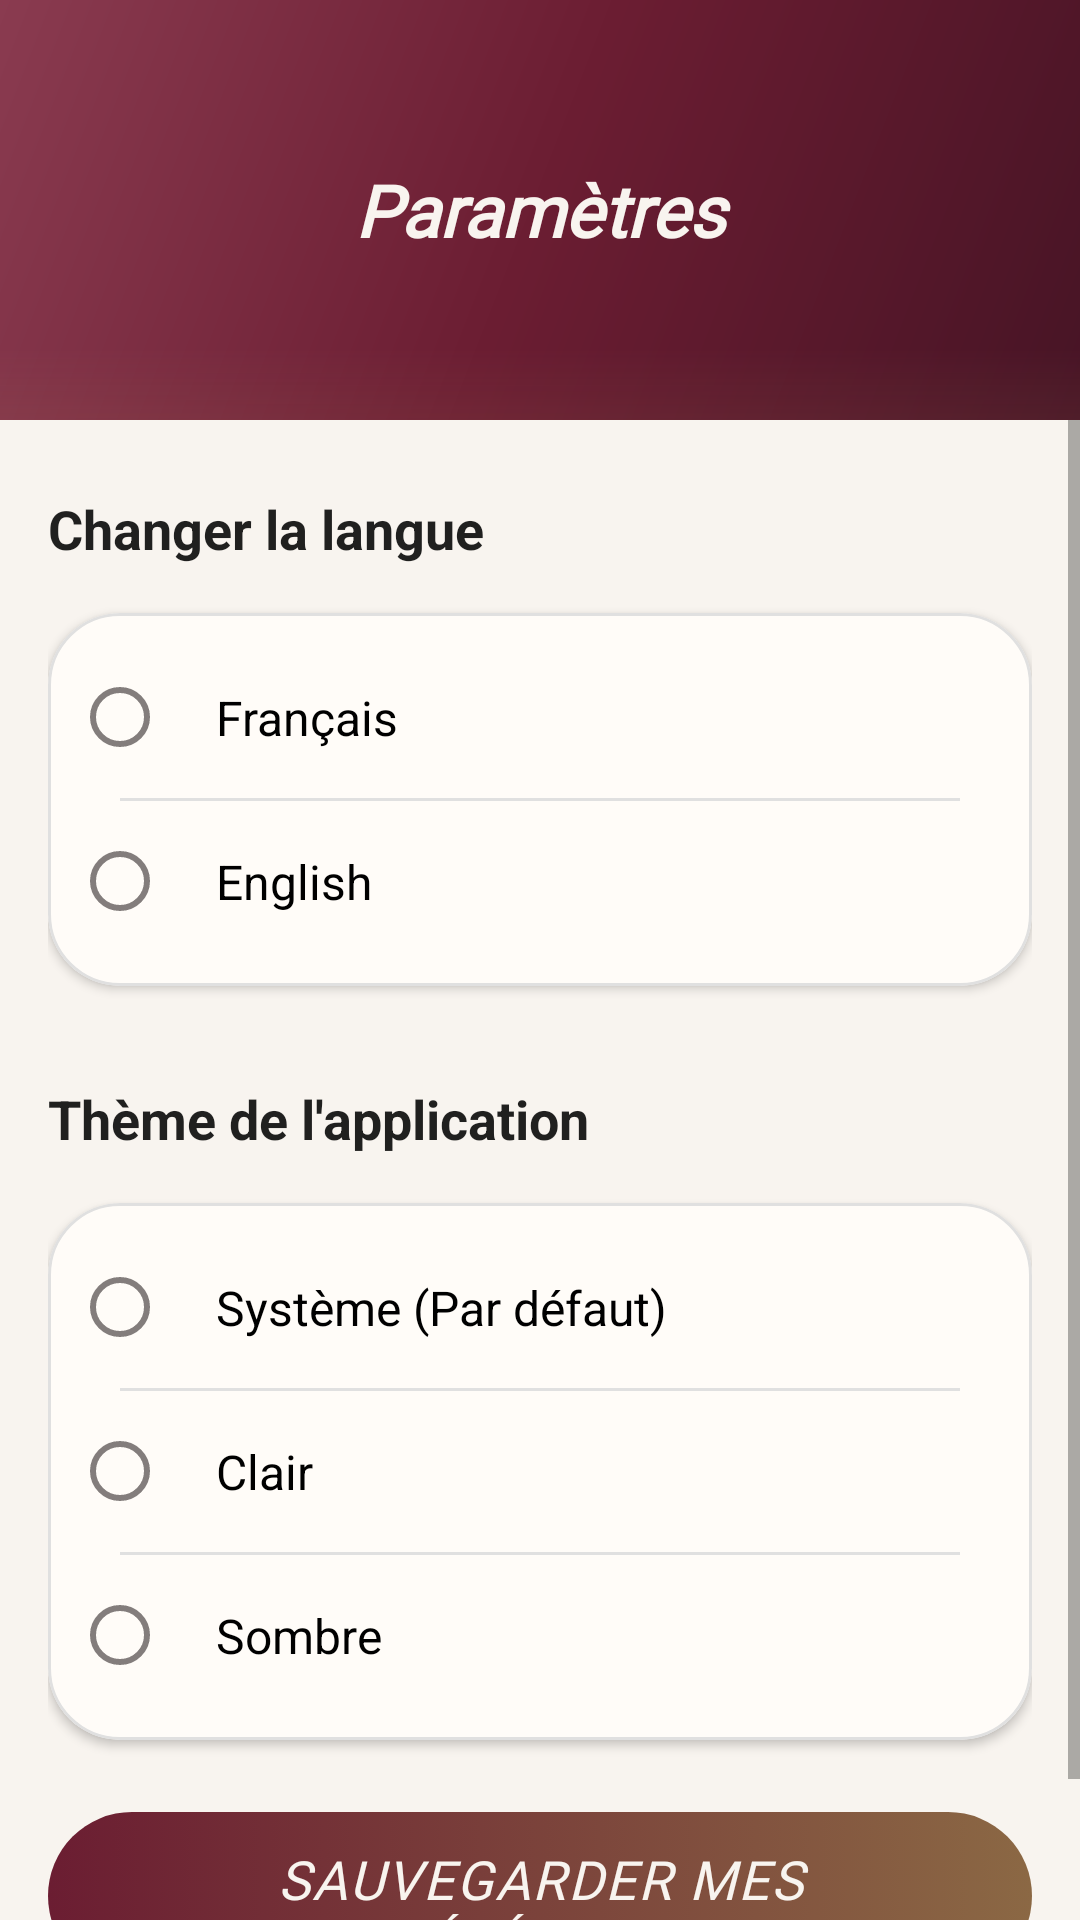

The Android layout XML behind this screen, and the referenced resources:
<!-- AndroidManifest.xml: application theme Theme.SipSavour -->
<!-- res/layout/fragment_settings.xml -->
<?xml version="1.0" encoding="utf-8"?>
<LinearLayout xmlns:android="http://schemas.android.com/apk/res/android"
    xmlns:app="http://schemas.android.com/apk/res-auto"
    android:layout_width="match_parent"
    android:layout_height="match_parent"
    android:orientation="vertical"
    android:background="@color/background">

    <FrameLayout
        android:layout_width="match_parent"
        android:layout_height="@dimen/header_bar_height"
        android:background="@drawable/bg_header_gradient">

        <TextView
            android:layout_width="match_parent"
            android:layout_height="wrap_content"
            android:layout_gravity="center"
            android:gravity="center"
            android:text="@string/settings_title"
            android:fontFamily="@font/playfair_display"
            android:textSize="@dimen/text_headline_medium"
            android:textColor="@color/header_text"
            android:textStyle="bold|italic" />
    </FrameLayout>

    <ScrollView
        android:layout_width="match_parent"
        android:layout_height="match_parent"
        android:fillViewport="true">

        <LinearLayout
            android:layout_width="match_parent"
            android:layout_height="wrap_content"
            android:orientation="vertical"
            android:padding="16dp">

            <TextView
                android:layout_width="wrap_content"
                android:layout_height="wrap_content"
                android:layout_marginTop="8dp"
                android:layout_marginBottom="16dp"
                android:text="@string/settings_language_title"
                android:textSize="18sp"
                android:textStyle="bold"
                android:textColor="?android:attr/textColorPrimary" />

            <com.google.android.material.card.MaterialCardView
                android:layout_width="match_parent"
                android:layout_height="wrap_content"
                android:layout_marginBottom="24dp"
                app:cardCornerRadius="@dimen/radius_large"
                app:cardElevation="2dp"
                app:strokeColor="#E0E0E0"
                app:strokeWidth="1dp">

                <RadioGroup
                    android:id="@+id/rgLanguage"
                    android:layout_width="match_parent"
                    android:layout_height="wrap_content"
                    android:padding="8dp">

                    <com.google.android.material.radiobutton.MaterialRadioButton
                        android:id="@+id/rbFrench"
                        android:layout_width="match_parent"
                        android:layout_height="wrap_content"
                        android:padding="16dp"
                        android:text="Français"
                        android:textSize="16sp" />

                    <View
                        android:layout_width="match_parent"
                        android:layout_height="1dp"
                        android:background="#E0E0E0"
                        android:layout_marginStart="16dp"
                        android:layout_marginEnd="16dp"/>

                    <com.google.android.material.radiobutton.MaterialRadioButton
                        android:id="@+id/rbEnglish"
                        android:layout_width="match_parent"
                        android:layout_height="wrap_content"
                        android:padding="16dp"
                        android:text="English"
                        android:textSize="16sp" />

                </RadioGroup>
            </com.google.android.material.card.MaterialCardView>

            <TextView
                android:layout_width="wrap_content"
                android:layout_height="wrap_content"
                android:layout_marginTop="8dp"
                android:layout_marginBottom="16dp"
                android:text="@string/settings_theme_title"
                android:textSize="18sp"
                android:textStyle="bold"
                android:textColor="?android:attr/textColorPrimary" />

            <com.google.android.material.card.MaterialCardView
                android:layout_width="match_parent"
                android:layout_height="wrap_content"
                android:layout_marginBottom="24dp"
                app:cardCornerRadius="@dimen/radius_large"
                app:cardElevation="2dp"
                app:strokeColor="#E0E0E0"
                app:strokeWidth="1dp">

                <RadioGroup
                    android:id="@+id/rgTheme"
                    android:layout_width="match_parent"
                    android:layout_height="wrap_content"
                    android:padding="8dp">

                    <com.google.android.material.radiobutton.MaterialRadioButton
                        android:id="@+id/rbThemeSystem"
                        android:layout_width="match_parent"
                        android:layout_height="wrap_content"
                        android:padding="16dp"
                        android:text="@string/theme_system"
                        android:textSize="16sp" />

                    <View
                        android:layout_width="match_parent"
                        android:layout_height="1dp"
                        android:background="#E0E0E0"
                        android:layout_marginStart="16dp"
                        android:layout_marginEnd="16dp"/>

                    <com.google.android.material.radiobutton.MaterialRadioButton
                        android:id="@+id/rbThemeLight"
                        android:layout_width="match_parent"
                        android:layout_height="wrap_content"
                        android:padding="16dp"
                        android:text="@string/theme_light"
                        android:textSize="16sp" />

                    <View
                        android:layout_width="match_parent"
                        android:layout_height="1dp"
                        android:background="#E0E0E0"
                        android:layout_marginStart="16dp"
                        android:layout_marginEnd="16dp"/>

                    <com.google.android.material.radiobutton.MaterialRadioButton
                        android:id="@+id/rbThemeDark"
                        android:layout_width="match_parent"
                        android:layout_height="wrap_content"
                        android:padding="16dp"
                        android:text="@string/theme_dark"
                        android:textSize="16sp" />

                </RadioGroup>
            </com.google.android.material.card.MaterialCardView>

            <View
                android:layout_width="match_parent"
                android:layout_height="0dp"
                android:layout_weight="1" />

            <com.google.android.material.button.MaterialButton
                android:id="@+id/btnSaveSettings"
                android:layout_width="match_parent"
                android:layout_height="@dimen/button_height"
                android:layout_marginBottom="16dp"
                android:text="@string/preferences_save"
                android:fontFamily="@font/playfair_display"
                android:textSize="@dimen/text_title_medium"
                android:textColor="@color/btn_gradient_text"
                android:textStyle="italic"
                app:backgroundTint="@null"
                android:background="@drawable/bg_button_gradient_selector"
                app:rippleColor="#33FFFFFF"
                app:cornerRadius="@dimen/radius_xlarge"
                app:elevation="@dimen/elevation_medium" />

        </LinearLayout>

    </ScrollView>
</LinearLayout>
<!-- resources referenced by this layout -->
<resources>
  <color name="background">#F8F4EF</color>
  <color name="btn_gradient_text">#F8F4EF</color>
  <color name="header_text">#F8F4EF</color>
  <dimen name="button_height">56dp</dimen>
  <dimen name="elevation_medium">6dp</dimen>
  <dimen name="header_bar_height">140dp</dimen>
  <dimen name="radius_large">24dp</dimen>
  <dimen name="radius_xlarge">28dp</dimen>
  <dimen name="text_headline_medium">24sp</dimen>
  <dimen name="text_title_medium">18sp</dimen>
  <string name="preferences_save">Sauvegarder mes préférences</string>
  <string name="settings_language_title">Changer la langue</string>
  <string name="settings_theme_title">Thème de l\'application</string>
  <string name="settings_title">Paramètres</string>
  <string name="theme_dark">Sombre</string>
  <string name="theme_light">Clair</string>
  <string name="theme_system">Système (Par défaut)</string>
  <color name="btn_disabled_bg">#D6CABC</color>
  <color name="btn_gradient_pressed_start">#471425</color>
  <color name="btn_gradient_pressed_end">#6D4E30</color>
  <color name="btn_gradient_start">#6B1D32</color>
  <color name="btn_gradient_end">#8B6844</color>
  <color name="header_start">#471425</color>
  <color name="header_center">#6B1D32</color>
  <color name="header_end">#8A3B50</color>
  <color name="primary">#6B1D32</color>
  <color name="primary_dark">#471425</color>
  <color name="on_primary">#FFFFFF</color>
  <color name="secondary">#C9A96E</color>
  <color name="secondary_dark">#A68B4B</color>
  <color name="on_secondary">#1A1214</color>
  <color name="surface">#FFFCF8</color>
  <color name="on_background">#1A1214</color>
  <color name="on_surface">#1A1214</color>
  <color name="surface_variant">#EDE6DC</color>
  <color name="on_surface_variant">#6E5E56</color>
  <color name="error">#B3261E</color>
  <color name="on_error">#FFFFFF</color>
  <style name="Widget.SipSavour.Card" parent="Widget.MaterialComponents.CardView">
          <item name="cardCornerRadius">@dimen/radius_large</item>
          <item name="cardElevation">@dimen/elevation_low</item>
          <item name="strokeWidth">0dp</item>
          <item name="cardBackgroundColor">@color/surface</item>
          <item name="rippleColor">@color/ripple</item>
      </style>
  <style name="ShapeAppearance.SipSavour.SmallComponent" parent="ShapeAppearance.MaterialComponents.SmallComponent">
          <item name="cornerFamily">rounded</item>
          <item name="cornerSize">@dimen/radius_small</item>
      </style>
  <style name="ShapeAppearance.SipSavour.MediumComponent" parent="ShapeAppearance.MaterialComponents.MediumComponent">
          <item name="cornerFamily">rounded</item>
          <item name="cornerSize">@dimen/radius_medium</item>
      </style>
  <style name="ShapeAppearance.SipSavour.LargeComponent" parent="ShapeAppearance.MaterialComponents.LargeComponent">
          <item name="cornerFamily">rounded</item>
          <item name="cornerSize">@dimen/radius_large</item>
      </style>
  <dimen name="text_button">16sp</dimen>
  <color name="ripple_light">#15FFFFFF</color>
  <color name="input_pill_bg">#8B6844</color>
  <color name="input_pill_stroke">#C9A96E</color>
  <color name="input_pill_hint">#E0CFA0</color>
  <color name="input_pill_hint_inactive">#AAE0CFA0</color>
  <dimen name="text_caption">14sp</dimen>
  <dimen name="chip_stroke_width">1dp</dimen>
  <dimen name="chip_corner_radius">19dp</dimen>
  <dimen name="chip_height">38dp</dimen>
  <color name="ripple">#206B1D32</color>
  <dimen name="elevation_low">2dp</dimen>
  <color name="ripple_gold">#20C9A96E</color>
  <dimen name="radius_small">8dp</dimen>
  <dimen name="radius_medium">16dp</dimen>
  <color name="bottom_nav_bg_start">#471425</color>
  <color name="bottom_nav_bg_end">#6B1D32</color>
</resources>
